Run: headless pygame with SDL's dummy video driver; simulated clock (each Clock.tick advances the game by its frame time, no real sleeping); random seed 0; keys injected as events and as key.get_pressed() state; no mouse input.
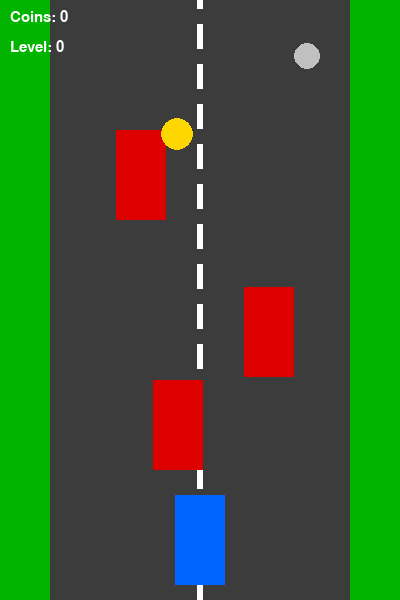
Frame 1 of 4 · flips 1–60 · no input
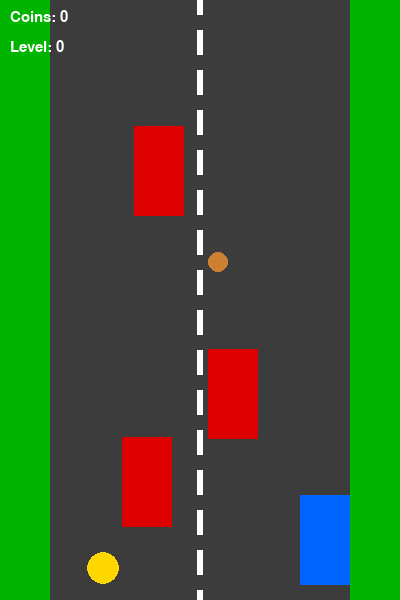
Frame 2 of 4 · flips 61–180 · tapped SPACE, RETURN · held RIGHT (→), D
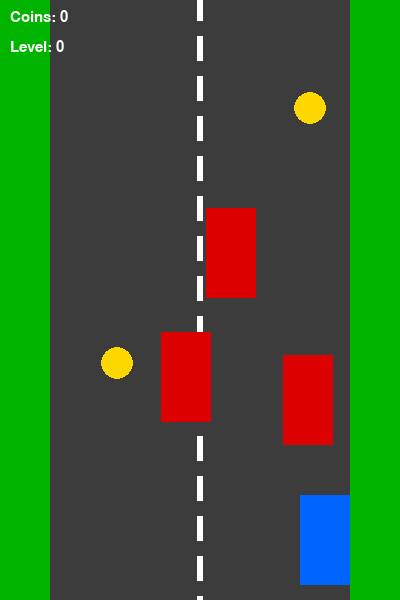
Frame 3 of 4 · flips 181–300 · held DOWN (↓), S
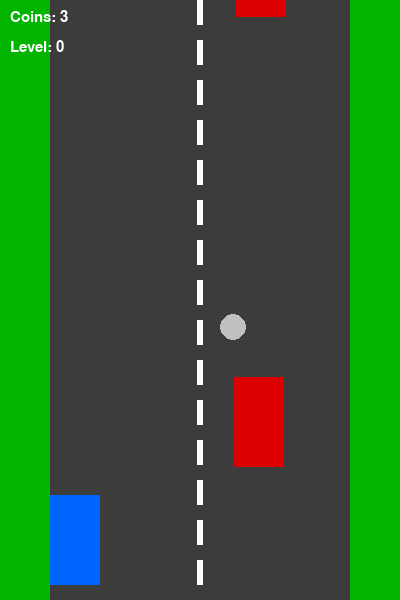
Frame 4 of 4 · flips 301–420 · held LEFT (←), A, UP (↑), W

The pygame program that drew these frames:

import pygame
import random
import sys

pygame.init()

WIDTH = 400
HEIGHT = 600
screen = pygame.display.set_mode((WIDTH, HEIGHT))
pygame.display.set_caption("Racer")

WHITE = (255, 255, 255)
BLACK = (0, 0, 0)
DARK_GRAY = (60, 60, 60)
RED = (220, 0, 0)
BLUE = (0, 100, 255)
GREEN = (0, 180, 0)
BRONZE = (205, 127, 50)
SILVER = (192, 192, 192)
GOLD = (255, 215, 0)

font = pygame.font.SysFont("Arial", 22)
big_font = pygame.font.SysFont("Arial", 40)

clock = pygame.time.Clock()
FPS = 60

ROAD_X = 50
ROAD_WIDTH = 300
line_y = 0
road_speed = 6

# каждые 5 очков монет — ускорение врагов
SPEED_UP_EVERY = 5


class Player(pygame.sprite.Sprite):
    def __init__(self):
        super().__init__()
        self.image = pygame.Surface((50, 90))
        self.image.fill(BLUE)
        self.rect = self.image.get_rect(center=(WIDTH // 2, HEIGHT - 60))
        self.speed = 6

    def update(self):
        keys = pygame.key.get_pressed()
        if keys[pygame.K_LEFT]:
            self.rect.x -= self.speed
        if keys[pygame.K_RIGHT]:
            self.rect.x += self.speed

        if self.rect.left < ROAD_X:
            self.rect.left = ROAD_X
        if self.rect.right > ROAD_X + ROAD_WIDTH:
            self.rect.right = ROAD_X + ROAD_WIDTH


class Enemy(pygame.sprite.Sprite):
    def __init__(self, level=0):
        super().__init__()
        self.image = pygame.Surface((50, 90))
        self.image.fill(RED)
        self.rect = self.image.get_rect()
        self.level = level
        self.speed = random.randint(5, 9)
        self.reset()

    def reset(self):
        self.rect.x = random.randint(ROAD_X, ROAD_X + ROAD_WIDTH - 50)
        self.rect.y = random.randint(-300, -100)

    def set_level(self, level):
        self.level = level
        self.speed = random.randint(5, 9) + level

    def update(self):
        self.rect.y += self.speed
        if self.rect.top > HEIGHT:
            self.reset()


class Coin(pygame.sprite.Sprite):
    def __init__(self):
        super().__init__()
        self.reset()

    def reset(self):
        # случайный вес
        self.weight = random.choice([1, 2, 3])

        if self.weight == 1:
            size = 20
            color = BRONZE
        elif self.weight == 2:
            size = 26
            color = SILVER
        else:
            size = 32
            color = GOLD

        self.image = pygame.Surface((size, size), pygame.SRCALPHA)
        pygame.draw.circle(self.image, color, (size // 2, size // 2), size // 2)

        self.rect = self.image.get_rect()
        self.rect.x = random.randint(ROAD_X, ROAD_X + ROAD_WIDTH - size)
        self.rect.y = random.randint(-500, -100)
        self.speed = 6

    def update(self):
        self.rect.y += self.speed
        if self.rect.top > HEIGHT:
            self.reset()


def draw_road():
    global line_y
    screen.fill(GREEN)
    pygame.draw.rect(screen, DARK_GRAY, (ROAD_X, 0, ROAD_WIDTH, HEIGHT))

    line_y += road_speed
    if line_y >= 40:
        line_y = 0

    for y in range(-40, HEIGHT, 40):
        pygame.draw.rect(screen, WHITE, (WIDTH // 2 - 3, y + line_y, 6, 25))


def game():
    player = Player()

    all_sprites = pygame.sprite.Group(player)
    enemies = pygame.sprite.Group()
    coins = pygame.sprite.Group()

    level = 0
    coin_count = 0

    for _ in range(3):
        e = Enemy(level)
        all_sprites.add(e)
        enemies.add(e)

    for _ in range(2):
        c = Coin()
        all_sprites.add(c)
        coins.add(c)

    running = True
    while running:
        clock.tick(FPS)

        for event in pygame.event.get():
            if event.type == pygame.QUIT:
                pygame.quit()
                sys.exit()

        all_sprites.update()

        # столкновение с врагом
        if pygame.sprite.spritecollideany(player, enemies):
            return

        # сбор монет
        for coin in pygame.sprite.spritecollide(player, coins, False):
            coin_count += coin.weight
            coin.reset()

            new_level = coin_count // SPEED_UP_EVERY
            if new_level > level:
                level = new_level
                for e in enemies:
                    e.set_level(level)

        draw_road()
        all_sprites.draw(screen)

        screen.blit(font.render(f"Coins: {coin_count}", True, WHITE), (10, 10))
        screen.blit(font.render(f"Level: {level}", True, WHITE), (10, 40))

        pygame.display.flip()


while True:
    game()
